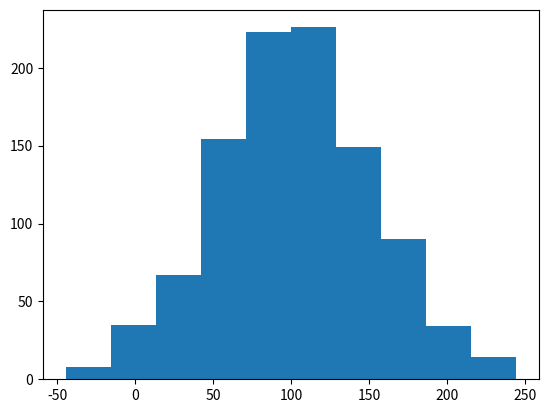

Write Python code to recreate this figure.
import numpy
import matplotlib.pyplot as plt

data = numpy.random.normal(100, 50, 1000)
plt.hist(data)
plt.show()